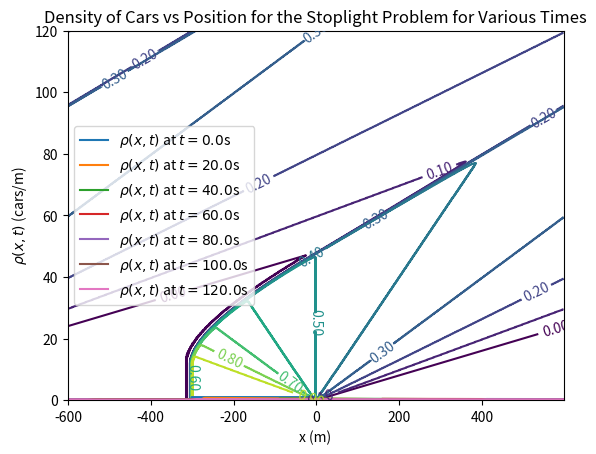

Reproduce this figure in Python.
import numpy as np
import matplotlib.pyplot as plt


def solve():
    """
    Solves the one-dimensional traffic flow equation using the "1D wind" advection equation for the conditions given in\
    the assignment description.
    :return: A tuple including (A 2D array of densities at t and x, an array of x values corresponding to the positions\
    in the aforementioned 2D array, an array of t values corresponding to the times in the aforementioned 2D array)
    """
    # * Select numerical parameters (time step, grid spacing, etc.).
    N = 600 #number of grid points
    L = 1200.  # System size (meters)
    h = 2  # Grid spacing for periodic boundary conditions
    v_max = 25.  # Maximum car speed (m/s)
    tau = h/v_max
    nstep = 1500
    coeff = tau / (2 * h)  # Coefficient used by all schemes

    # * Set initial and boundary conditions
    rho_max = 1.0  # Maximum density
    Flow_max = 0.25 * rho_max * v_max  # Maximum Flow
    Flow = np.empty(N)
    cp = np.empty(N)
    cm = np.empty(N)

    #initial condition given in lab assignment description
    rho = np.zeros(N)
    rho[N//4:N//2] = rho_max

    # Use periodic boundary conditions
    ip = np.arange(N) + 1
    ip[N - 1] = 0  # ip = i+1 with periodic b.c.
    im = np.arange(N) - 1
    im[0] = N - 1  # im = i-1 with periodic b.c.

    # * Initialize plotting variables.
    iplot = 1
    xplot = (np.arange(N) - 1 / 2.) * h - L / 2.  # Record x scale for plot
    rplot = np.empty((N, nstep + 1))
    tplot = np.empty(nstep + 1)
    rplot[:, 0] = np.copy(rho)  # Record the initial state
    tplot[0] = 0  # Record the initial time (t=0)

    # * Loop over desired number of steps.
    for istep in range(nstep):

        # * Compute the flow = (Density)*(Velocity)
        Flow[:] = rho[:] * (v_max * (1 - rho[:] / rho_max))

        # * Compute new values of density using Lax method
        rho[:] = .5 * (rho[ip] + rho[im]) - coeff * (Flow[ip] - Flow[im])

        # * Record density for plotting.
        rplot[:, iplot] = np.copy(rho)
        tplot[iplot] = tau * (istep + 1)
        iplot += 1

    return rplot, xplot, tplot

rplot, xplot, tplot = solve()

#Figure 1
#* Graph contours of density versus position and time.
levels = np.linspace(0., 1., num=11)
ct = plt.contour(xplot, tplot, np.flipud(np.rot90(rplot)), levels)
plt.clabel(ct, fmt='%1.2f')
plt.xlabel('x (m)')
plt.ylabel('time (s)')
plt.title('Density contours')
plt.show()

#Figure 2
snapshots = np.arange(0, 1501, 1500/6, dtype=int)
snapshots[-1] = 1500

for i in snapshots:
    plt.plot(xplot, rplot[:, i])
plt.legend([f"$\\rho(x,t)$ at $t={tplot[i]}$s" for i in snapshots])
plt.title("Density of Cars vs Position for the Stoplight Problem for Various Times")
plt.xlabel('x (m)')
plt.ylabel('$\\rho(x,t)$ (cars/m)')
plt.show()

"""
A shock front does form.
It forms at t=0 and it forms because of high concentration of cars before the stoplight.
The front propagates in the positive x direction.
"""